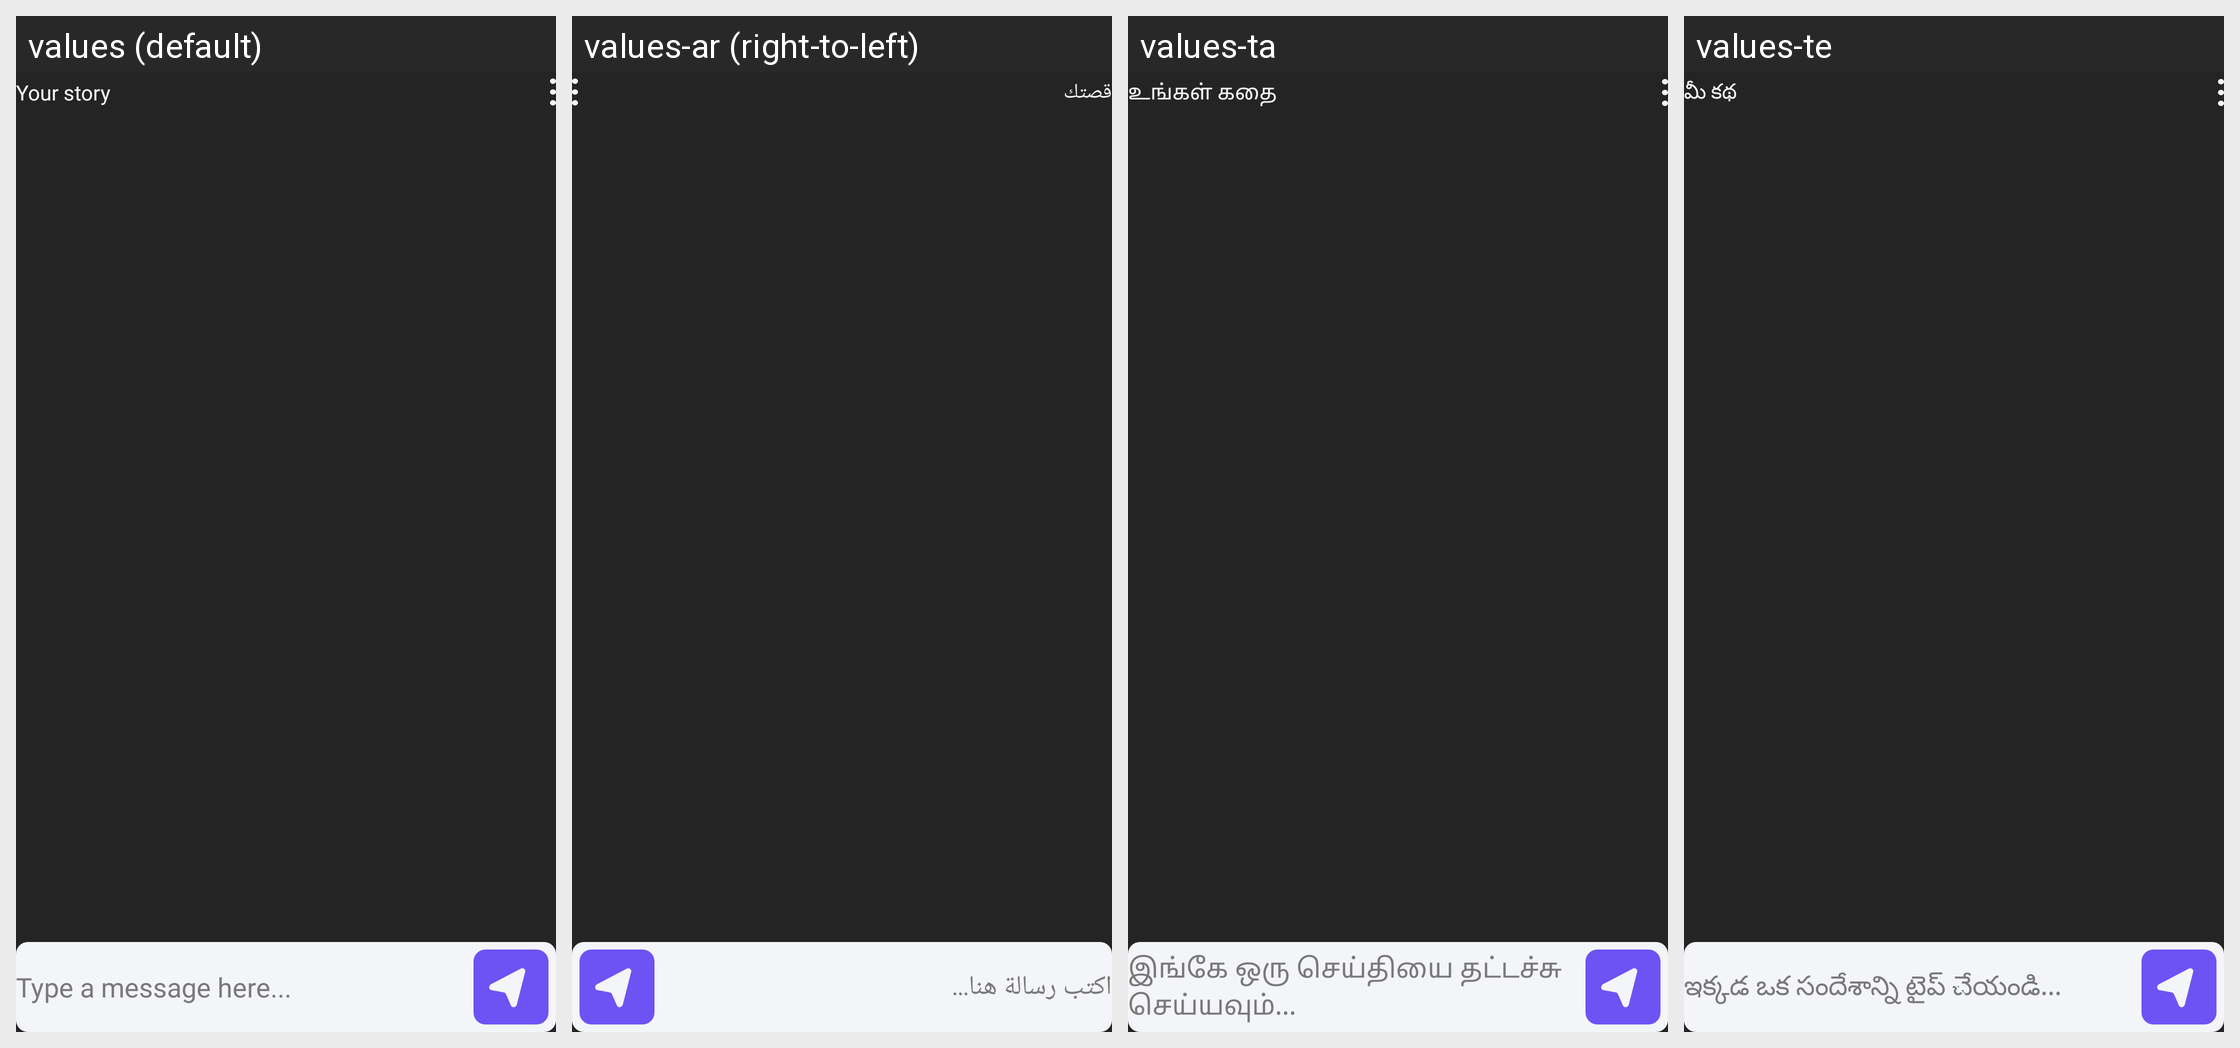

Translations of the strings shown on this Android screen, per locale in the grid:
Android screen res/layout/fragment_story_view.xml rendered under 4 locales, left to right: values (default), values-ar (right-to-left), values-ta, values-te. Device: Nexus 5 (rendered at 1080×1920; each locale shown at half size, 540×960, under a caption strip naming it); theme Theme.ShindindiDatingApp.
Other locales in the repository, not shown: values-af, values-bn, values-de, values-es, values-fil, values-fr, values-hi, values-in, values-it, values-ja, values-ko, values-mr, values-nl, values-nso, values-pcm, values-pl, values-pt, values-ro, values-ru, values-st, values-sw, values-th, values-tr, values-uk, values-vi, values-zh, values-zu.
Strings drawn on this screen, with the default value and each locale's value (text and hints the layout hard-codes, and strings that could not be matched under every locale, appear in the picture but are not listed):

your_story
  values: Your story
  values-ar: قصتك
  values-ta: உங்கள் கதை
  values-te: మీ కథ

type_a_message_here
  values: Type a message here...
  values-ar: اكتب رسالة هنا...
  values-ta: இங்கே ஒரு செய்தியை தட்டச்சு செய்யவும்...
  values-te: ఇక్కడ ఒక సందేశాన్ని టైప్ చేయండి...
